Run: headless pygame with SDL's dummy video driver; simulated clock (each Clock.tick advances the game by its frame time, no real sleeping); random seed 0; keys injected as events and as key.get_pressed() state; no mouse input.
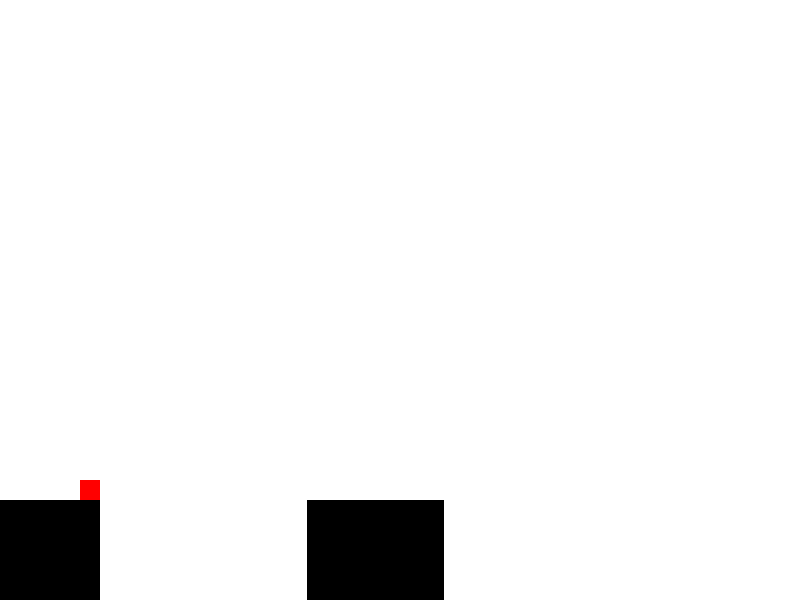
Frame 1 of 4 · flips 1–60 · no input
Frame 2 of 4 · flips 61–180 · tapped SPACE, RETURN · held RIGHT (→), D · screen unchanged from frame 1, image omitted
Frame 3 of 4 · flips 181–300 · held DOWN (↓), S · screen unchanged from frame 2, image omitted
Frame 4 of 4 · flips 301–420 · held LEFT (←), A, UP (↑), W · screen unchanged from frame 3, image omitted

The pygame program that drew these frames:

import pygame
import sys
import random

pygame.init()


screen = pygame.display.set_mode((800, 600))  # Okno o rozdzielczości 800x600
pygame.display.set_caption("Kwadrat w Pygame")  

# Kolory
WHITE = (255, 255, 255)  # Biały
BLACK = (0,0,0) #czarny
RED = (255, 0, 0)  # Czerwony
high=20
random_gap= random.randint(10, 350)   #500 max odleglosc, wykorzystamy też do policzenia przesunięcia
random_size= random.randint(40,140)


clock = pygame.time.Clock()
# Główna pętla gry
while True:
    for event in pygame.event.get():
        if event.type == pygame.QUIT:
            pygame.quit()
            sys.exit()

    # TŁO
    screen.fill(WHITE)
    
    pygame.draw.rect(screen, BLACK, (0, 500, 100,450)) #blok startowy
    pygame.draw.rect(screen, BLACK, (100+random_gap, 500, random_size,450)) #blok drugi
    
    
   
    pygame.draw.rect(screen, RED, (80, 500-high, 20,high))  #(x, y,szerokosc,wysokosc)
    
    keys = pygame.key.get_pressed()
    if keys[pygame.K_SPACE]: #nacisniecie spacji
            
             high=high+5
   

    if high>random_gap:
        if high<random_gap+random_size:
            print("wygrana")
        else:
            print("Przegrana")
    else:
        print("Przegrana")
    # Odświeżenie ekranu
    pygame.display.flip()
    clock.tick(60)
